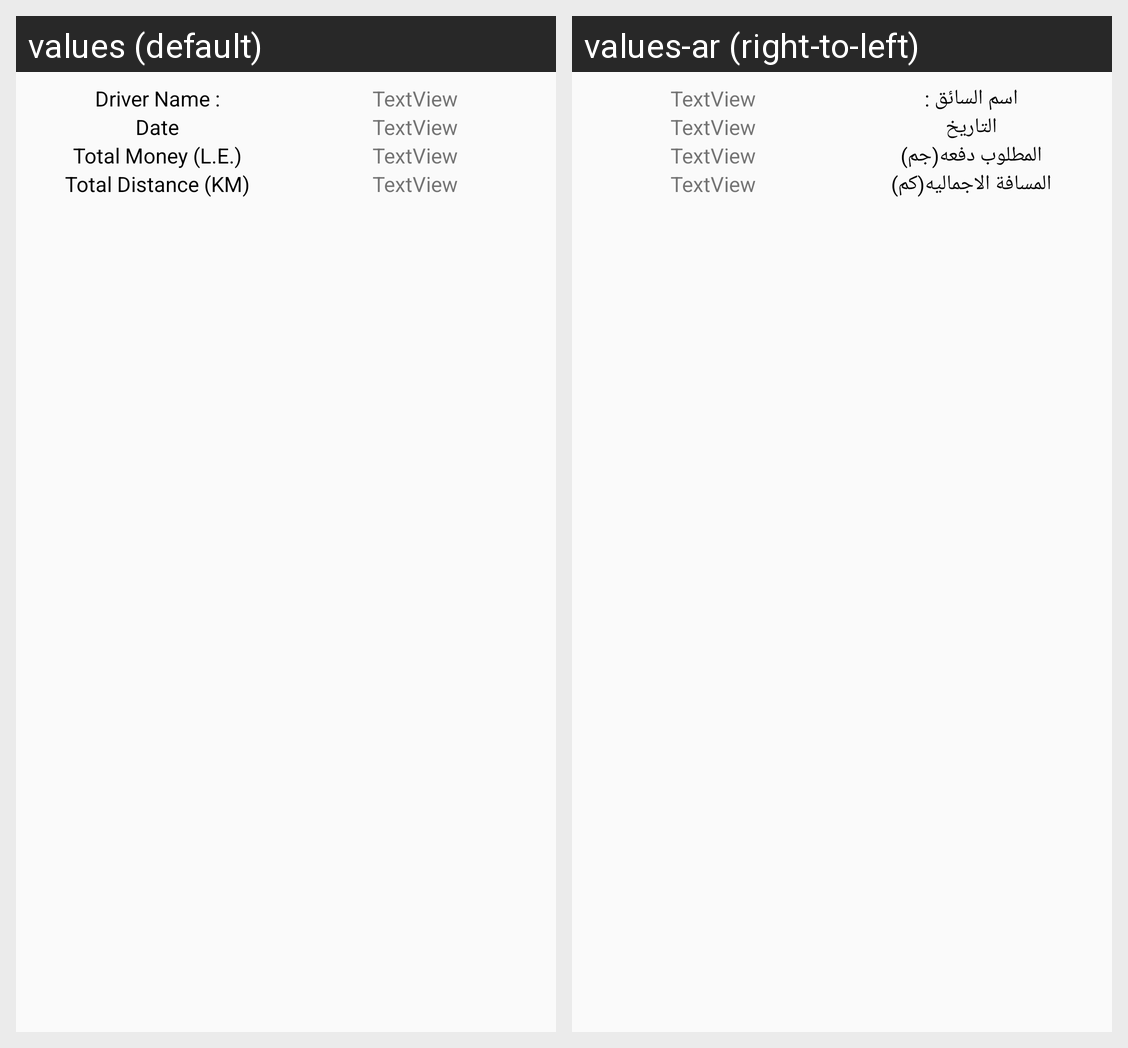

The Android screen above is rendered under two locales of the same app. Produce the string resources it draws, with the default and per-locale values.
Android screen res/layout/trips_ticket.xml rendered under 2 locales, left to right: values (default), values-ar (right-to-left). Device: Nexus 5 (rendered at 1080×1920; each locale shown at half size, 540×960, under a caption strip naming it); theme Splash.
Strings drawn on this screen, with the default value and each locale's value (text and hints the layout hard-codes, and strings that could not be matched under every locale, appear in the picture but are not listed):

driver_name
  values: Driver Name :
  values-ar: اسم السائق :

date
  values: Date
  values-ar: التاريخ

total_money
  values: Total Money (L.E.)
  values-ar: المطلوب دفعه(جم)

total_distance
  values: Total Distance (KM)
  values-ar: المسافة الاجماليه(كم)
